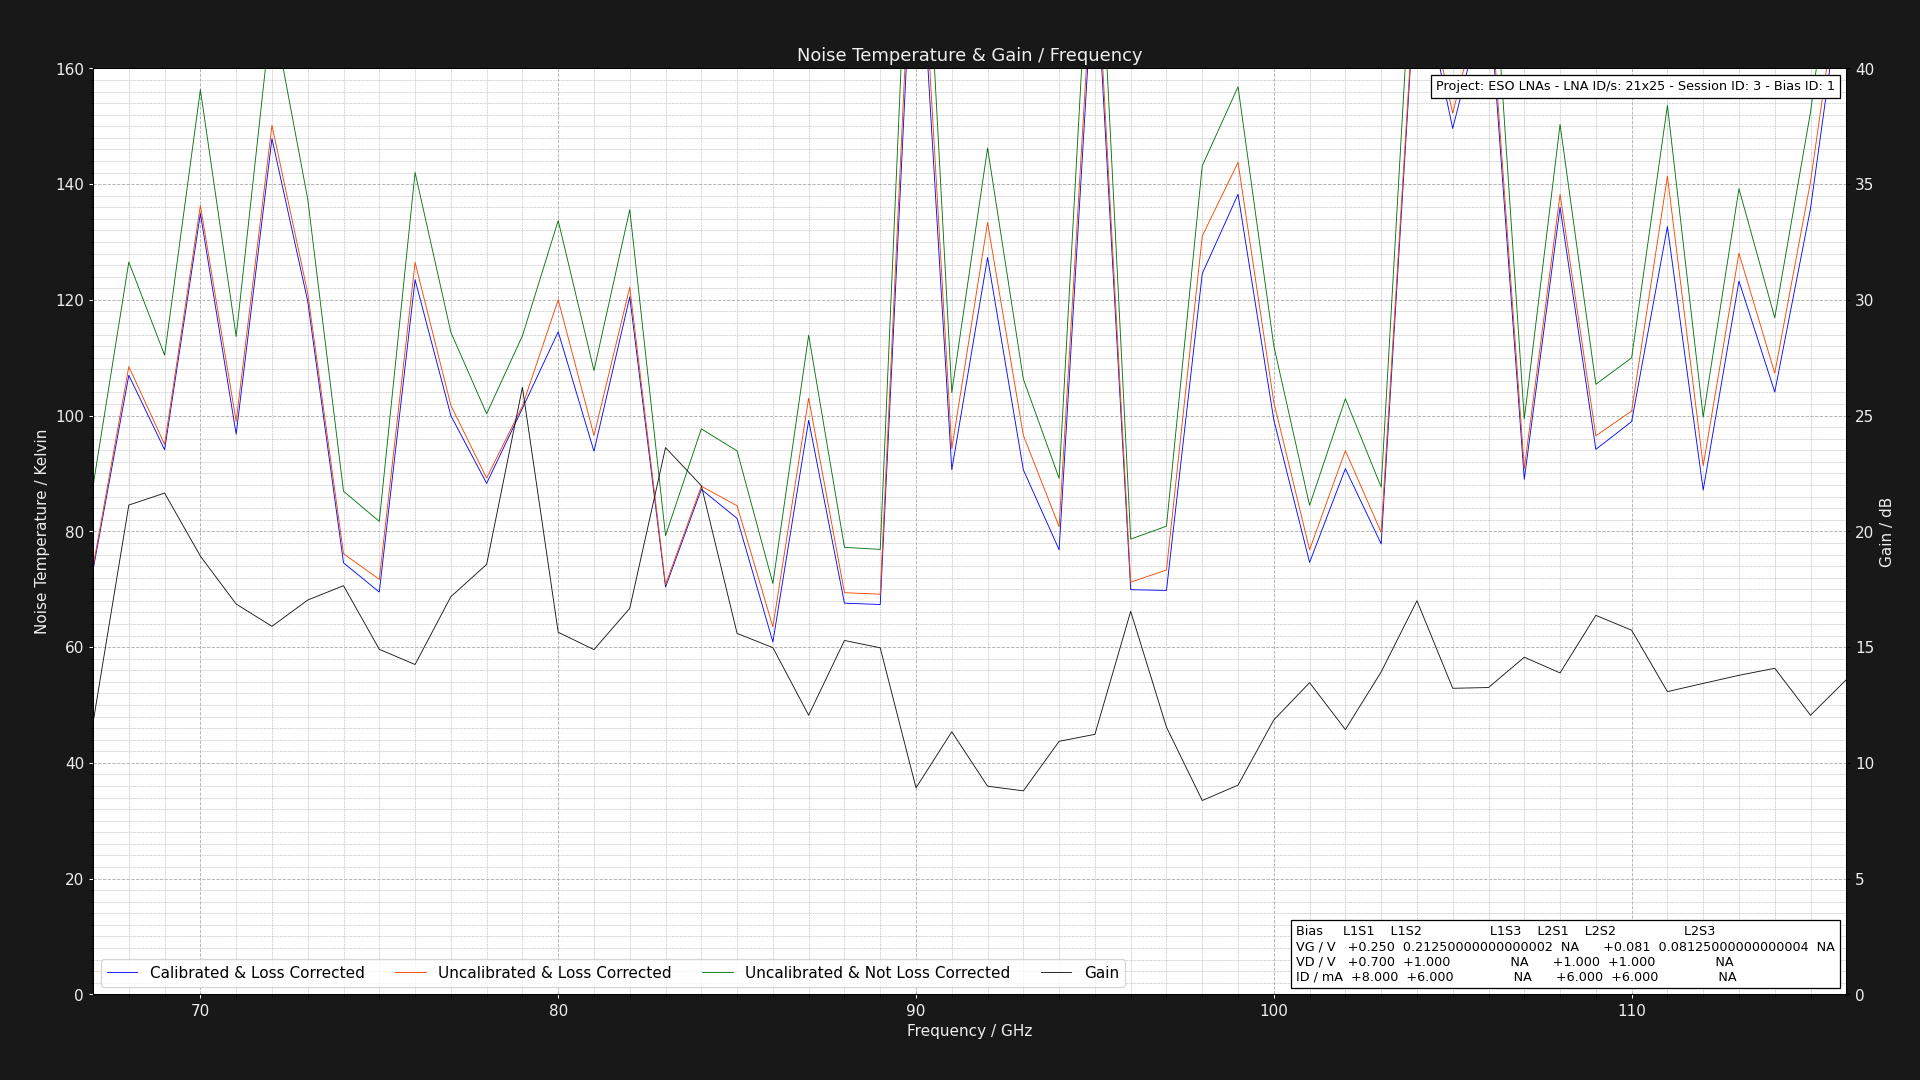

Values plotted in this chart, from the file beside it:
Project: ESO LNAs - LNA ID/s: 21x25 - Se…
L1S1: GV = 0.25V DV = +0.801V DI = 8.000…
Center Frequency     = 0.075GHz    Marke…
Frequency (GHz), Cold Power (dBm), Hot Power (dBm), Hot Load Temps (K), Hot LNA Temps (K), Cold Load Temps (K), Cold LNA Temps (K), Loss (dB), Y Factor, Corrected Hot Load Temps (K), Corrected Cold Load Temps, Uncalibrated Noise Temperature (K), Corrected Noise Temperature (K), Calibrated & Corrected Noise Temperature…, Gain (dB), Pre Cold Measurement LNA Temp (K), Post Cold Measurement LNA Temp (K), Pre Hot Measurement LNA Temp (K), Post Hot Measurement LNA Temp (K), Pre Cold Measurement 1st Extra Temp (K), Post Cold Measurement 1st Extra Temp (K), Pre Hot Measurement 1st Extra Temp (K), Post Hot Measurement 1st Extra Temp (K), Pre Cold Measurement 2nd Extra Temp (K)
67.0, -49.56, -48.17, 60.95, 21.0, 20.2, 21.0, 1.324, 1.377, 55.81, 20.3, 87.83, 73.84, 73.32, 11.73, 21.0, 21.0, 21.0, 21.0, 40.0, 40.0, 40.0, 40.0, 30.0
68.0, -49.51, -48.45, 60.84, 21.0, 20.26, 21.0, 1.305, 1.276, 55.96, 20.35, 126.5, 108.5, 107, 21.14, 21.0, 21.0, 21.0, 21.0, 40.0, 40.0, 40.0, 40.0, 30.0
69.0, -49.67, -48.49, 60.95, 21.0, 20.17, 21.0, 1.289, 1.312, 56.26, 20.27, 110.5, 95.03, 94.1, 21.65, 21.0, 21.0, 21.0, 21.0, 40.0, 40.0, 40.0, 40.0, 30.0
70.0, -49.61, -48.71, 60.87, 21.0, 20.22, 21.0, 1.276, 1.23, 56.37, 20.31, 156.3, 136.3, 134.9, 18.93, 21.0, 21.0, 21.0, 21.0, 40.0, 40.0, 40.0, 40.0, 30.0
71.0, -49.5, -48.35, 60.88, 21.0, 20.27, 21.0, 1.264, 1.303, 56.53, 20.35, 113.7, 99, 96.79, 16.86, 21.0, 21.0, 21.0, 21.0, 40.0, 40.0, 40.0, 40.0, 30.0
72.0, -49.6, -48.76, 60.83, 21.0, 20.17, 21.0, 1.254, 1.213, 56.62, 20.26, 170.4, 150.2, 147.9, 15.9, 21.0, 21.0, 21.0, 21.0, 40.0, 40.0, 40.0, 40.0, 30.0
73.0, -49.48, -48.48, 60.96, 21.0, 20.16, 21.0, 1.246, 1.259, 56.86, 20.25, 137.4, 121.2, 119.8, 17.03, 21.0, 21.0, 21.0, 21.0, 40.0, 40.0, 40.0, 40.0, 30.0
74.0, -49.41, -48.01, 60.95, 21.0, 20.2, 21.0, 1.238, 1.38, 56.96, 20.28, 86.93, 76.14, 74.56, 17.65, 21.0, 21.0, 21.0, 21.0, 40.0, 40.0, 40.0, 40.0, 30.0
75.0, -49.5, -48.04, 60.94, 21.0, 20.21, 21.0, 1.231, 1.4, 57.05, 20.29, 81.72, 71.7, 69.51, 14.9, 21.0, 21.0, 21.0, 21.0, 40.0, 40.0, 40.0, 40.0, 30.0
76.0, -49.67, -48.7, 60.81, 21.0, 20.21, 21.0, 1.225, 1.25, 57.01, 20.29, 142, 126.5, 123.5, 14.25, 21.0, 21.0, 21.0, 21.0, 40.0, 40.0, 40.0, 40.0, 30.0
77.0, -49.49, -48.34, 60.93, 21.0, 20.14, 21.0, 1.219, 1.303, 57.2, 20.22, 114.4, 101.8, 99.99, 17.18, 21.0, 21.0, 21.0, 21.0, 40.0, 40.0, 40.0, 40.0, 30.0
78.0, -49.62, -48.36, 60.9, 21.0, 20.3, 21.0, 1.215, 1.337, 57.25, 20.36, 100.3, 89.21, 88.29, 18.57, 21.0, 21.0, 21.0, 21.0, 40.0, 40.0, 40.0, 40.0, 30.0
79.0, -49.53, -48.38, 60.91, 21.0, 20.27, 21.0, 1.21, 1.303, 57.32, 20.34, 113.8, 101.7, 101.3, 26.22, 21.0, 21.0, 21.0, 21.0, 40.0, 40.0, 40.0, 40.0, 30.0
80.0, -49.49, -48.47, 60.98, 21.0, 20.23, 21.0, 1.206, 1.265, 57.44, 20.3, 133.7, 120, 114.5, 15.64, 21.0, 21.0, 21.0, 21.0, 40.0, 40.0, 40.0, 40.0, 30.0
81.0, -49.56, -48.36, 60.85, 21.0, 20.14, 21.0, 1.202, 1.318, 57.38, 20.21, 107.8, 96.57, 93.84, 14.89, 21.0, 21.0, 21.0, 21.0, 40.0, 40.0, 40.0, 40.0, 30.0
82.0, -49.68, -48.67, 60.99, 21.0, 20.2, 21.0, 1.199, 1.262, 57.56, 20.27, 135.6, 122.2, 120.5, 16.67, 21.0, 21.0, 21.0, 21.0, 40.0, 40.0, 40.0, 40.0, 30.0
83.0, -49.6, -48.11, 60.98, 21.0, 20.25, 21.0, 1.195, 1.409, 57.6, 20.31, 79.26, 70.78, 70.38, 23.62, 21.0, 21.0, 21.0, 21.0, 40.0, 40.0, 40.0, 40.0, 30.0
84.0, -49.41, -48.12, 60.9, 21.0, 20.14, 21.0, 1.192, 1.346, 57.57, 20.21, 97.71, 87.8, 87.26, 21.97, 21.0, 21.0, 21.0, 21.0, 40.0, 40.0, 40.0, 40.0, 30.0
85.0, -49.52, -48.2, 60.82, 21.0, 20.27, 21.0, 1.19, 1.355, 57.54, 20.33, 93.89, 84.42, 82.23, 15.59, 21.0, 21.0, 21.0, 21.0, 40.0, 40.0, 40.0, 40.0, 30.0
86.0, -49.64, -48.04, 60.91, 21.0, 20.26, 21.0, 1.187, 1.445, 57.66, 20.32, 71, 63.5, 60.89, 14.98, 21.0, 21.0, 21.0, 21.0, 40.0, 40.0, 40.0, 40.0, 30.0
87.0, -49.54, -48.39, 60.88, 21.0, 20.22, 21.0, 1.185, 1.303, 57.67, 20.28, 113.9, 103, 99.19, 12.06, 21.0, 21.0, 21.0, 21.0, 40.0, 40.0, 40.0, 40.0, 30.0
88.0, -49.58, -48.06, 60.96, 21.0, 20.15, 21.0, 1.183, 1.419, 57.77, 20.22, 77.24, 69.4, 67.59, 15.29, 21.0, 21.0, 21.0, 21.0, 40.0, 40.0, 40.0, 40.0, 30.0
89.0, -49.65, -48.13, 60.94, 21.0, 20.24, 21.0, 1.181, 1.419, 57.78, 20.3, 76.88, 69.15, 67.36, 14.97, 21.0, 21.0, 21.0, 21.0, 40.0, 40.0, 40.0, 40.0, 30.0
90.0, -49.48, -48.8, 60.84, 21.0, 20.13, 21.0, 1.179, 1.169, 57.72, 20.2, 220, 201.2, 194.9, 8.92, 21.0, 21.0, 21.0, 21.0, 40.0, 40.0, 40.0, 40.0, 30.0
91.0, -49.5, -48.27, 60.91, 21.0, 20.24, 21.0, 1.177, 1.327, 57.81, 20.3, 104, 94.28, 90.64, 11.34, 21.0, 21.0, 21.0, 21.0, 40.0, 40.0, 40.0, 40.0, 30.0
92.0, -49.7, -48.75, 60.82, 21.0, 20.14, 21.0, 1.175, 1.245, 57.75, 20.21, 146.2, 133.4, 127.3, 8.992, 21.0, 21.0, 21.0, 21.0, 40.0, 40.0, 40.0, 40.0, 30.0
93.0, -49.58, -48.37, 60.8, 21.0, 20.16, 21.0, 1.174, 1.321, 57.76, 20.22, 106.3, 96.6, 90.64, 8.79, 21.0, 21.0, 21.0, 21.0, 40.0, 40.0, 40.0, 40.0, 30.0
94.0, -49.54, -48.17, 60.8, 21.0, 20.23, 21.0, 1.172, 1.371, 57.78, 20.29, 89.16, 80.81, 76.81, 10.93, 21.0, 21.0, 21.0, 21.0, 40.0, 40.0, 40.0, 40.0, 30.0
95.0, -49.5, -48.77, 60.97, 21.0, 20.29, 21.0, 1.171, 1.183, 57.96, 20.34, 202, 185.2, 181.4, 11.23, 21.0, 21.0, 21.0, 21.0, 40.0, 40.0, 40.0, 40.0, 30.0
96.0, -49.65, -48.15, 60.93, 21.0, 20.16, 21.0, 1.17, 1.413, 57.94, 20.22, 78.67, 71.21, 69.92, 16.54, 21.0, 21.0, 21.0, 21.0, 40.0, 40.0, 40.0, 40.0, 30.0
97.0, -49.69, -48.22, 60.95, 21.0, 20.22, 21.0, 1.168, 1.403, 57.98, 20.28, 80.89, 73.32, 69.79, 11.54, 21.0, 21.0, 21.0, 21.0, 40.0, 40.0, 40.0, 40.0, 30.0
98.0, -49.44, -48.47, 60.97, 21.0, 20.11, 21.0, 1.167, 1.25, 58.02, 20.18, 143.2, 131, 124.5, 8.373, 21.0, 21.0, 21.0, 21.0, 40.0, 40.0, 40.0, 40.0, 30.0
99.0, -49.41, -48.51, 61.0, 21.0, 20.23, 21.0, 1.166, 1.23, 58.06, 20.29, 156.8, 143.8, 138.2, 9.037, 21.0, 21.0, 21.0, 21.0, 40.0, 40.0, 40.0, 40.0, 30.0
100.0, -49.52, -48.35, 60.97, 21.0, 20.11, 21.0, 1.165, 1.309, 58.05, 20.18, 112, 102.3, 99.24, 11.85, 21.0, 21.0, 21.0, 21.0, 40.0, 40.0, 40.0, 40.0, 30.0
101.0, -49.66, -48.23, 60.97, 21.0, 20.16, 21.0, 1.164, 1.39, 58.06, 20.22, 84.49, 76.82, 74.64, 13.46, 21.0, 21.0, 21.0, 21.0, 40.0, 40.0, 40.0, 40.0, 30.0
102.0, -49.54, -48.3, 60.83, 21.0, 20.16, 21.0, 1.163, 1.33, 57.95, 20.22, 102.9, 93.95, 90.83, 11.44, 21.0, 21.0, 21.0, 21.0, 40.0, 40.0, 40.0, 40.0, 30.0
103.0, -49.42, -48.03, 60.88, 21.0, 20.2, 21.0, 1.162, 1.377, 58.01, 20.26, 87.64, 79.82, 77.84, 13.93, 21.0, 21.0, 21.0, 21.0, 40.0, 40.0, 40.0, 40.0, 30.0
104.0, -49.42, -48.67, 60.8, 21.0, 20.12, 21.0, 1.162, 1.189, 57.95, 20.18, 195.7, 180.1, 178.9, 17, 21.0, 21.0, 21.0, 21.0, 40.0, 40.0, 40.0, 40.0, 30.0
105.0, -49.46, -48.6, 60.98, 21.0, 20.28, 21.0, 1.161, 1.219, 58.12, 20.33, 165.6, 152.2, 149.6, 13.22, 21.0, 21.0, 21.0, 21.0, 40.0, 40.0, 40.0, 40.0, 30.0
106.0, -49.48, -48.72, 60.85, 21.0, 20.24, 21.0, 1.16, 1.191, 58.01, 20.29, 192.1, 176.9, 174.2, 13.25, 21.0, 21.0, 21.0, 21.0, 40.0, 40.0, 40.0, 40.0, 30.0
107.0, -49.59, -48.32, 60.91, 21.0, 20.26, 21.0, 1.16, 1.34, 58.08, 20.31, 99.41, 90.88, 89, 14.56, 21.0, 21.0, 21.0, 21.0, 40.0, 40.0, 40.0, 40.0, 30.0
108.0, -49.55, -48.62, 60.82, 21.0, 20.12, 21.0, 1.159, 1.239, 58.01, 20.18, 150.3, 138.2, 136, 13.88, 21.0, 21.0, 21.0, 21.0, 40.0, 40.0, 40.0, 40.0, 30.0
109.0, -49.68, -48.46, 60.89, 21.0, 20.16, 21.0, 1.158, 1.324, 58.08, 20.22, 105.4, 96.52, 94.17, 16.37, 21.0, 21.0, 21.0, 21.0, 40.0, 40.0, 40.0, 40.0, 30.0
110.0, -49.58, -48.4, 60.87, 21.0, 20.22, 21.0, 1.158, 1.312, 58.07, 20.27, 110, 100.8, 98.97, 15.73, 21.0, 21.0, 21.0, 21.0, 40.0, 40.0, 40.0, 40.0, 30.0
111.0, -49.58, -48.67, 60.82, 21.0, 20.29, 21.0, 1.157, 1.233, 58.03, 20.34, 153.6, 141.4, 132.7, 13.08, 21.0, 21.0, 21.0, 21.0, 40.0, 40.0, 40.0, 40.0, 30.0
112.0, -49.55, -48.28, 60.9, 21.0, 20.16, 21.0, 1.157, 1.34, 58.12, 20.22, 99.78, 91.35, 87.14, 13.43, 21.0, 21.0, 21.0, 21.0, 40.0, 40.0, 40.0, 40.0, 30.0
113.0, -49.53, -48.54, 60.9, 21.0, 20.11, 21.0, 1.156, 1.256, 58.12, 20.17, 139.2, 128.1, 123.2, 13.78, 21.0, 21.0, 21.0, 21.0, 40.0, 40.0, 40.0, 40.0, 30.0
114.0, -49.68, -48.55, 60.96, 21.0, 20.21, 21.0, 1.156, 1.297, 58.19, 20.26, 116.9, 107.3, 104.1, 14.08, 21.0, 21.0, 21.0, 21.0, 40.0, 40.0, 40.0, 40.0, 30.0
115.0, -49.58, -48.66, 60.83, 21.0, 20.11, 21.0, 1.155, 1.236, 58.07, 20.17, 152.5, 140.5, 135.8, 12.06, 21.0, 21.0, 21.0, 21.0, 40.0, 40.0, 40.0, 40.0, 30.0
116.0, -49.51, -48.77, 60.98, 21.0, 20.24, 21.0, 1.155, 1.186, 58.22, 20.29, 199.1, 183.9, 180.6, 13.59, 21.0, 21.0, 21.0, 21.0, 40.0, 40.0, 40.0, 40.0, 30.0
